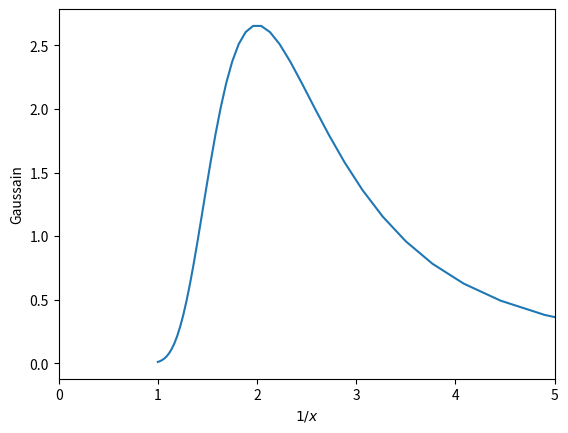

Write Python code to recreate this figure.
#!/usr/bin/env python2
# -*- coding: utf-8 -*-
"""
Created on Wed Sep 27 15:55:30 2017

[redacted]
"""

'''
To see how y change with x
'''
import numpy as np
import matplotlib.pyplot as plt

x=np.linspace(0, 1)
#print x
#y=5.*x*(4.-x)**3/256
#print y
def gaussian(m1, mu, sigma):
    poss =  1/(sigma * np.sqrt(2 * np.pi)) * np.exp(-(m1 - mu)**2/(2*sigma**2))
    return poss

y = gaussian(x, 0.5,0.15)

plt.plot(1/x,y)
plt.xlabel("$1/x$")
plt.ylabel("Gaussain")
plt.xlim([0,5])
plt.show()
